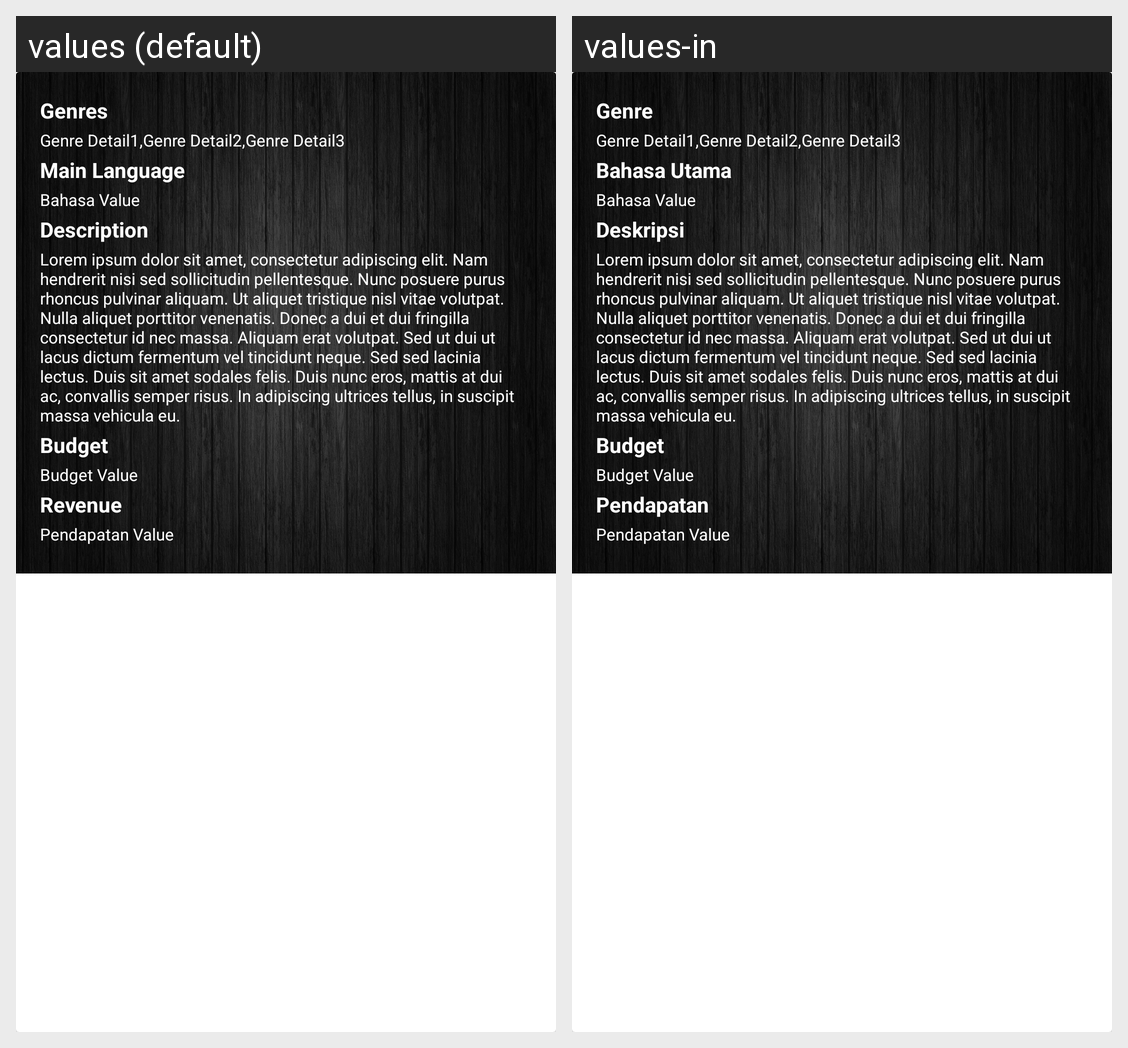

For this localized Android screen grid, give each drawn string resource with its value in every locale shown.
Android screen res/layout/layout_more_detail.xml rendered under 2 locales, left to right: values (default), values-in. Device: Nexus 5 (rendered at 1080×1920; each locale shown at half size, 540×960, under a caption strip naming it); theme AppTheme.
Strings drawn on this screen, with the default value and each locale's value (text and hints the layout hard-codes, and strings that could not be matched under every locale, appear in the picture but are not listed):

genre_title
  values: Genres
  values-in: Genre

bahasa_utama_title
  values: Main Language
  values-in: Bahasa Utama

deskripsi_title
  values: Description
  values-in: Deskripsi

loren_ipsum_long
  values: Lorem ipsum dolor sit amet, consectetur adipiscing elit. Nam hendrerit nisi sed sollicitudin pellentesque. Nunc posuere purus rhoncus pulvinar aliquam. Ut aliquet tristique nisl vitae volutpat. Nulla aliquet porttitor venenatis. Donec a dui et dui fringilla consectetur id nec massa. Aliquam erat volutpat. Sed ut dui ut lacus dictum fermentum vel tincidunt neque. Sed sed lacinia lectus. Duis sit …[clipped]
  values-in: Lorem ipsum dolor sit amet, consectetur adipiscing elit. Nam hendrerit nisi sed sollicitudin pellentesque. Nunc posuere purus rhoncus pulvinar aliquam. Ut aliquet tristique nisl vitae volutpat. Nulla aliquet porttitor venenatis. Donec a dui et dui fringilla consectetur id nec massa. Aliquam erat volutpat. Sed ut dui ut lacus dictum fermentum vel tincidunt neque. Sed sed lacinia lectus. Duis sit …[clipped]

budget_title
  values: Budget
  values-in: Budget

pendapatan_title
  values: Revenue
  values-in: Pendapatan
